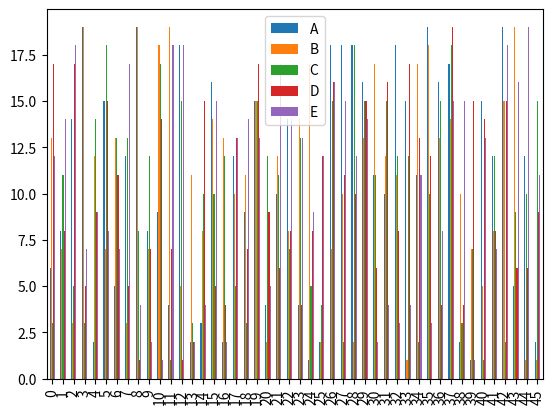
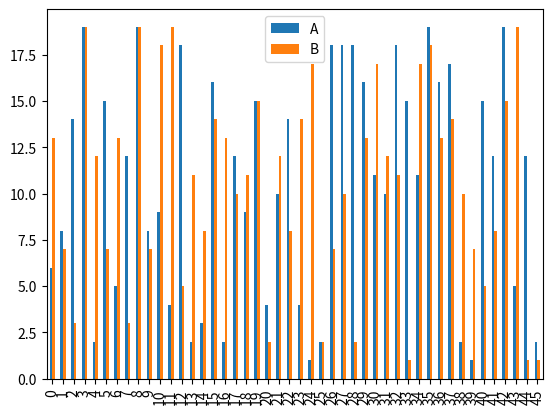
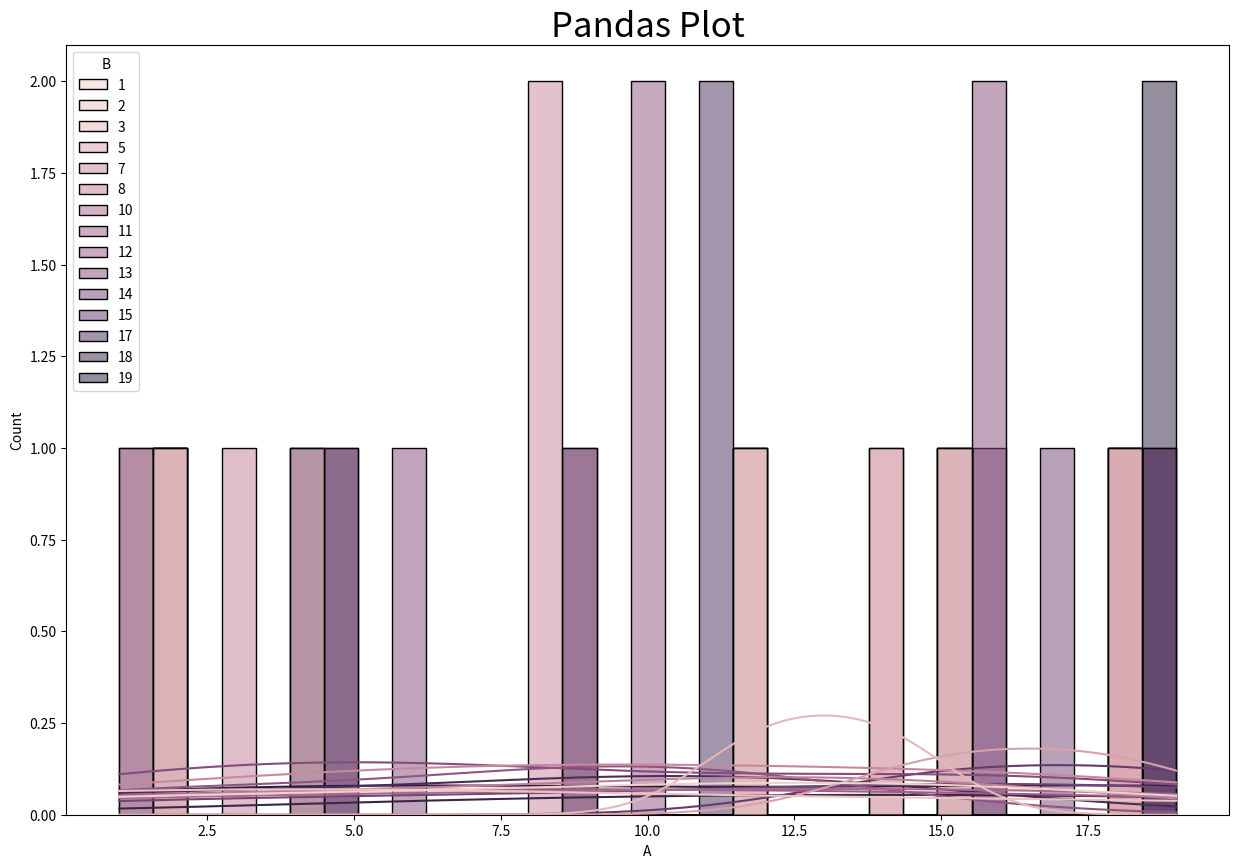

These figures' Python source, in order:
import pandas as pd
import matplotlib.pylab as plt
import seaborn as sns
import numpy as np

#penerapan ploting di pandas
n_row = 46
n_col = 5
cols = tuple('ABCDE')

df = pd.DataFrame(np.random.randint(1,20,size=(n_row,n_col)),columns = cols)
print(df.head())

#bar 
o1 = df.plot(kind='bar')

#plot A B
o2 = df[['A','B']].plot(kind='bar')


print(o1)
print(o2)

plt.figure(figsize=(15,10))
plt.title("Pandas Plot", fontsize=25)
sns.histplot(x="A", hue="B", kde=True, bins=31, data=df)
plt.show()